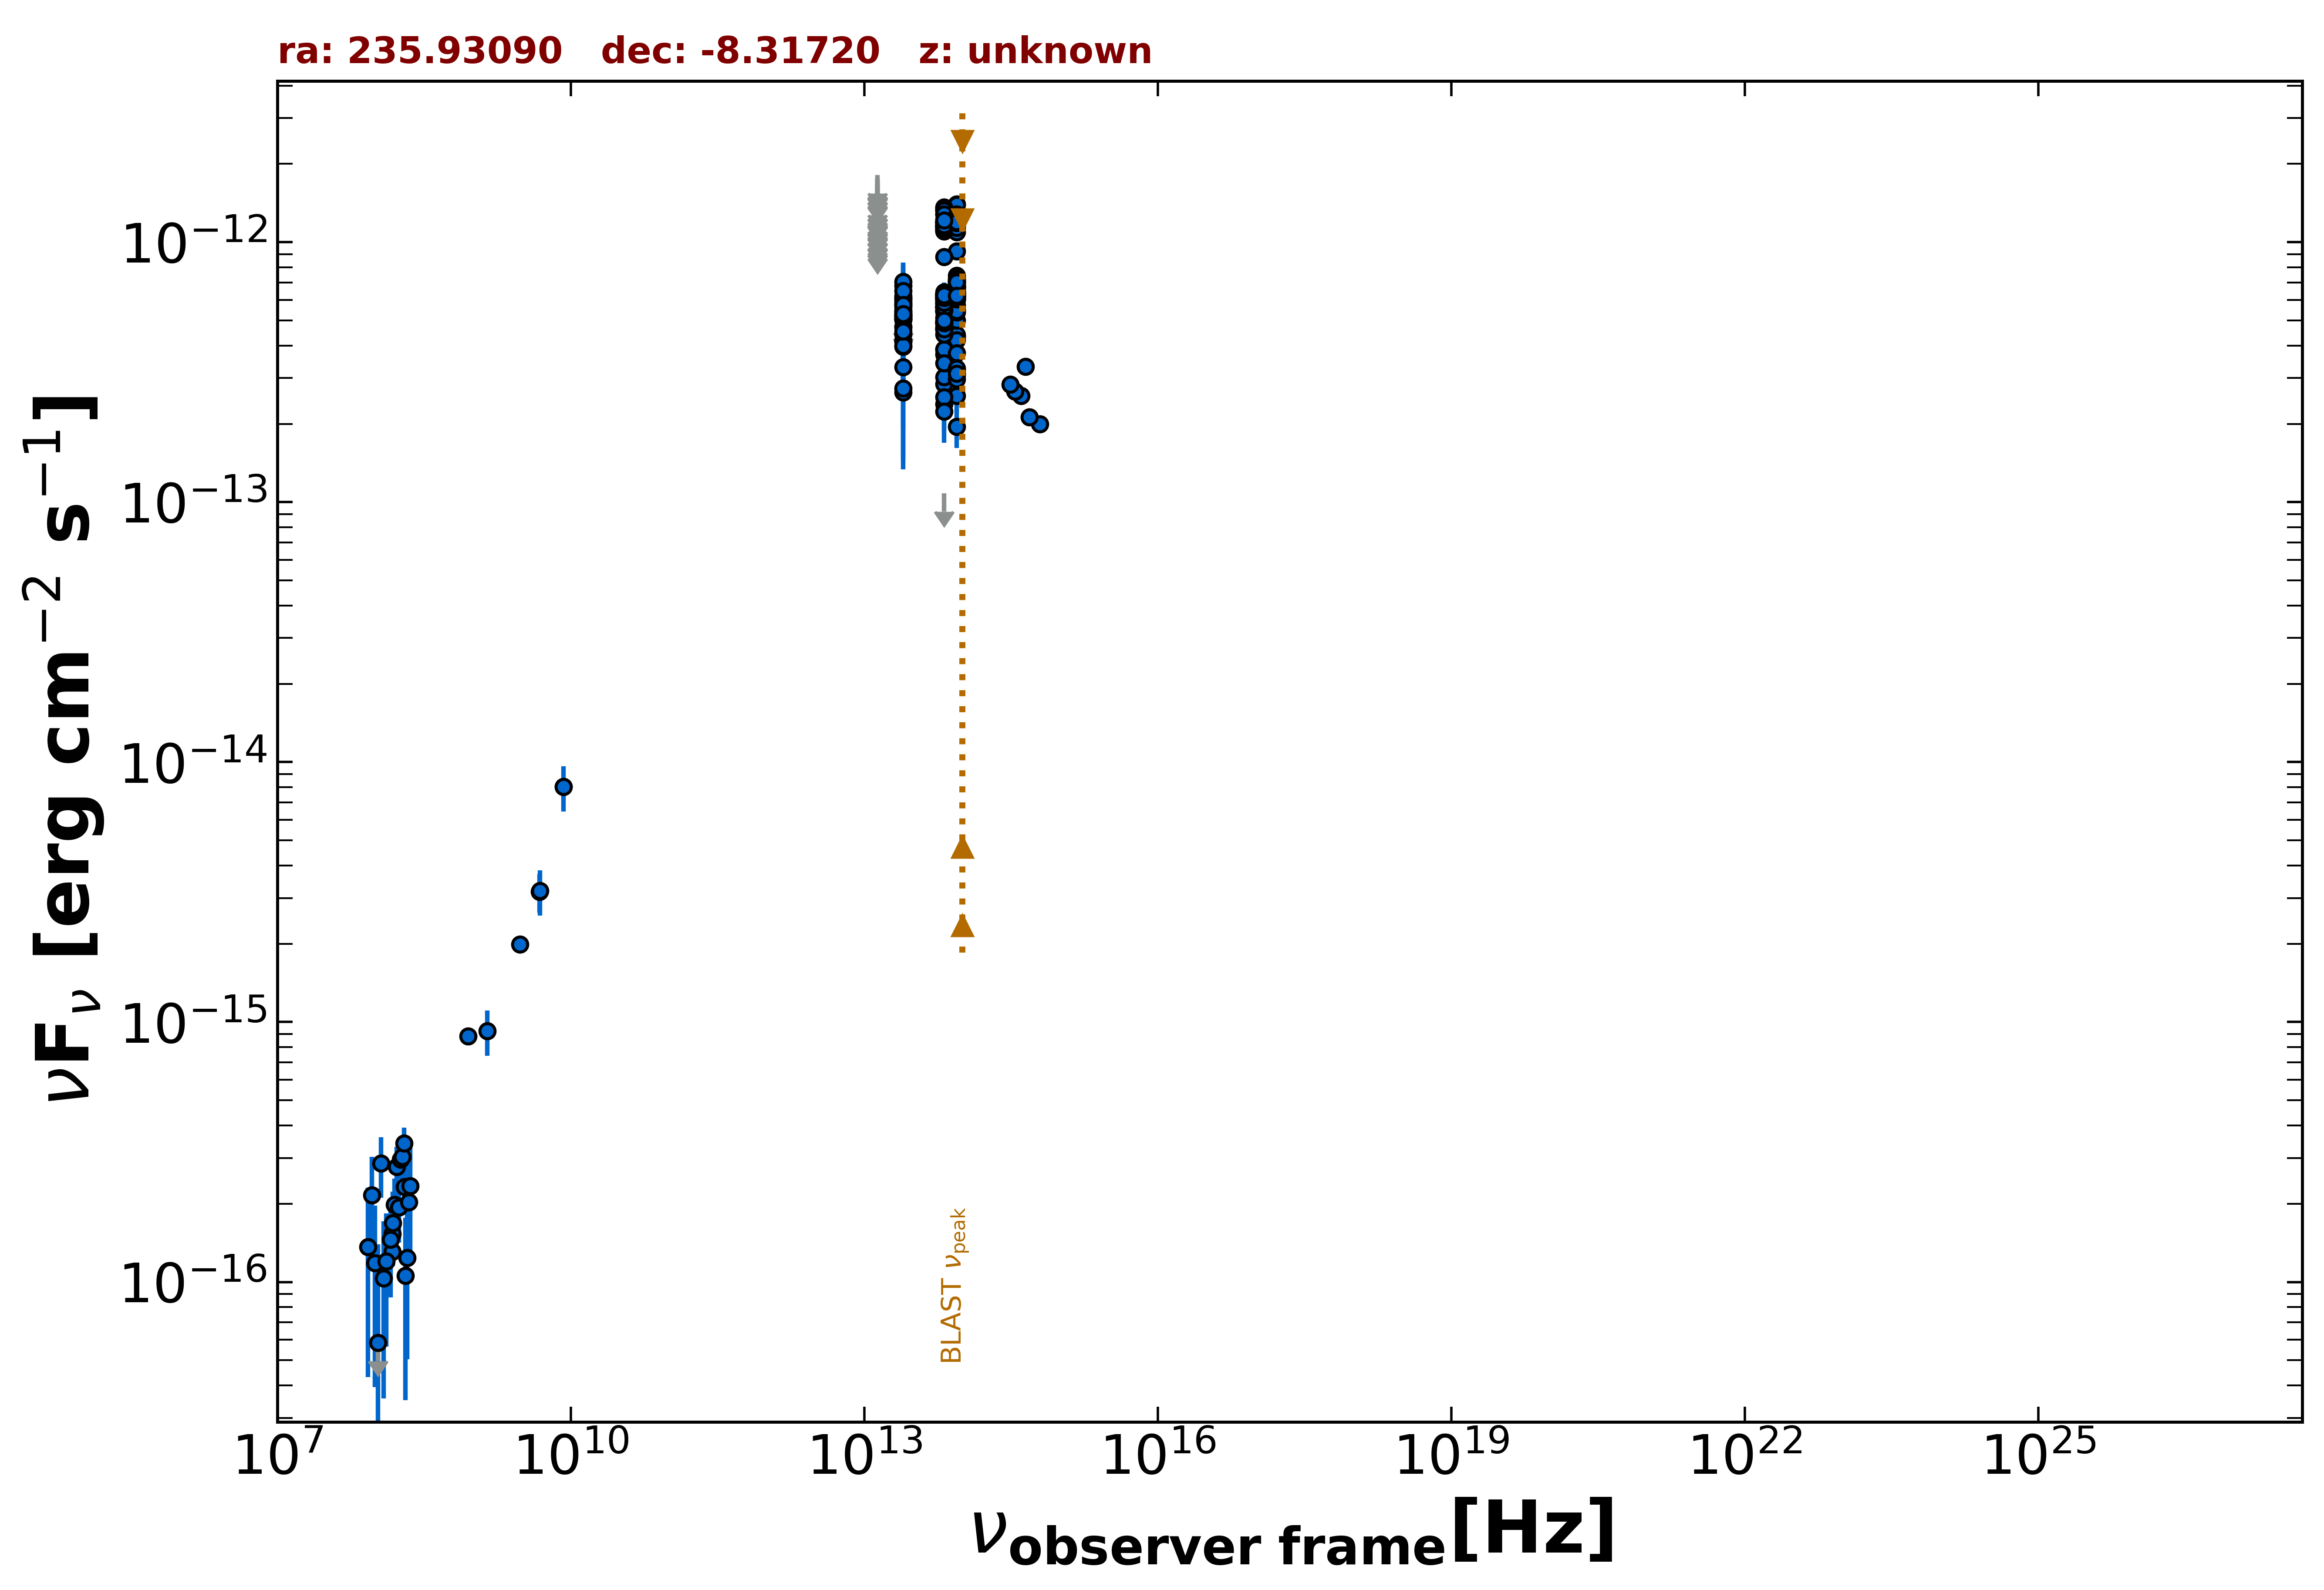

The table this chart was drawn from, first rows:
freq., flux, err_flux, MJD_start, MJD_end, flag, catalog, reference
8.870e+08, 8.808e-16, 6.650e-17, 55000, 55000, , RACS, Hale et al. 2021  PASA  38  e058
3.000e+09, 1.992e-15, 1.500e-17, 55000, 55000, , VLASSQL, Gordon et al. 2021  ApJS  255  30
1.500e+08, 1.308e-16, 1.380e-17, 55000, 55000, , TGSS150, Intema et al. 2017  A&A  598  A781
8.400e+09, 8.039e-15, 0.000e+00, 55000, 55000, , CRATES, Healey et al. 2007  ApJS  171  61
4.800e+09, 3.168e-15, 5.280e-16, 55000, 55000, , PMN, Griffith et al. 1993-1996  VizieR  VIII/…
8.817e+13, 4.338e-13, 2.950e-15, 55000, 55000, , UNWISE, Schlafly et al. 2019  ApJS  240  30
6.517e+13, 3.700e-13, 4.250e-15, 55000, 55000, , UNWISE, Schlafly et al. 2019  ApJS  240  30
8.817e+13, 9.223e-13, 2.380e-14, 55000, 55000, , WISE, Wright et al. 2010  AJ  140  1868
6.517e+13, 8.771e-13, 2.340e-14, 55000, 55000, , WISE, Wright et al. 2010  AJ  140  1868
2.498e+13, 5.090e-13, 4.740e-14, 55000, 55000, , WISE, Wright et al. 2010  AJ  140  1868
1.363e+13, 4.003e-13, 1.707e-13, 55000, 55000, , WISE, Wright et al. 2010  AJ  140  1868
8.817e+13, 2.564e-13, 3.625e-14, 59055, 59055, , NEOWISE, Mainzer et al. 2014  ApJ  792  30
6.517e+13, 2.843e-13, 5.825e-14, 59055, 59055, , NEOWISE, Mainzer et al. 2014  ApJ  792  30
8.817e+13, 3.233e-13, 2.895e-14, 59260, 59260, , NEOWISE, Mainzer et al. 2014  ApJ  792  30
6.517e+13, 2.387e-13, 5.005e-14, 59260, 59260, , NEOWISE, Mainzer et al. 2014  ApJ  792  30
8.817e+13, 3.074e-13, 2.980e-14, 59260, 59260, , NEOWISE, Mainzer et al. 2014  ApJ  792  30
6.517e+13, 3.027e-13, 5.100e-14, 59260, 59260, , NEOWISE, Mainzer et al. 2014  ApJ  792  30
8.817e+13, 4.282e-13, 2.760e-14, 57245, 57245, , NEOWISE, Mainzer et al. 2014  ApJ  792  30
6.517e+13, 3.853e-13, 4.950e-14, 57245, 57245, , NEOWISE, Mainzer et al. 2014  ApJ  792  30
8.817e+13, 4.402e-13, 3.655e-14, 56705, 56705, , NEOWISE, Mainzer et al. 2014  ApJ  792  30
6.517e+13, 1.083e-13, 0.000e+00, 56705, 56705, UL, NEOWISE, Mainzer et al. 2014  ApJ  792  30
8.817e+13, 4.204e-13, 2.865e-14, 57964, 57964, , NEOWISE, Mainzer et al. 2014  ApJ  792  30
6.517e+13, 3.868e-13, 5.610e-14, 57964, 57964, , NEOWISE, Mainzer et al. 2014  ApJ  792  30
8.817e+13, 6.241e-13, 4.255e-14, 58165, 58165, , NEOWISE, Mainzer et al. 2014  ApJ  792  30
6.517e+13, 6.085e-13, 6.795e-14, 58165, 58165, , NEOWISE, Mainzer et al. 2014  ApJ  792  30
8.817e+13, 5.729e-13, 3.645e-14, 58164, 58164, , NEOWISE, Mainzer et al. 2014  ApJ  792  30
6.517e+13, 4.723e-13, 4.400e-14, 58164, 58164, , NEOWISE, Mainzer et al. 2014  ApJ  792  30
8.817e+13, 2.973e-13, 4.010e-14, 59422, 59422, , NEOWISE, Mainzer et al. 2014  ApJ  792  30
6.517e+13, 2.534e-13, 4.600e-14, 59422, 59422, , NEOWISE, Mainzer et al. 2014  ApJ  792  30
8.817e+13, 6.281e-13, 3.240e-14, 58164, 58164, , NEOWISE, Mainzer et al. 2014  ApJ  792  30
6.517e+13, 5.870e-13, 4.545e-14, 58164, 58164, , NEOWISE, Mainzer et al. 2014  ApJ  792  30
8.817e+13, 6.281e-13, 3.590e-14, 58164, 58164, , NEOWISE, Mainzer et al. 2014  ApJ  792  30
6.517e+13, 6.147e-13, 5.100e-14, 58164, 58164, , NEOWISE, Mainzer et al. 2014  ApJ  792  30
8.817e+13, 6.363e-13, 3.345e-14, 58164, 58164, , NEOWISE, Mainzer et al. 2014  ApJ  792  30
6.517e+13, 6.413e-13, 5.855e-14, 58164, 58164, , NEOWISE, Mainzer et al. 2014  ApJ  792  30
8.817e+13, 1.952e-13, 3.360e-14, 56885, 56885, , NEOWISE, Mainzer et al. 2014  ApJ  792  30
6.517e+13, 3.422e-13, 5.155e-14, 56885, 56885, , NEOWISE, Mainzer et al. 2014  ApJ  792  30
8.817e+13, 5.491e-13, 3.795e-14, 55242, 55242, , WISEME, Wright et al. 2010  AJ  140  1868
6.517e+13, 4.624e-13, 4.305e-14, 55242, 55242, , WISEME, Wright et al. 2010  AJ  140  1868
2.498e+13, 2.642e-13, 1.303e-13, 55242, 55242, , WISEME, Wright et al. 2010  AJ  140  1868
1.363e+13, 1.166e-12, 0.000e+00, 55242, 55242, UL, WISEME, Wright et al. 2010  AJ  140  1868
8.817e+13, 6.523e-13, 4.210e-14, 55242, 55242, , WISEME, Wright et al. 2010  AJ  140  1868
6.517e+13, 4.964e-13, 5.130e-14, 55242, 55242, , WISEME, Wright et al. 2010  AJ  140  1868
2.498e+13, 4.425e-13, 1.328e-13, 55242, 55242, , WISEME, Wright et al. 2010  AJ  140  1868
1.363e+13, 1.047e-12, 0.000e+00, 55242, 55242, UL, WISEME, Wright et al. 2010  AJ  140  1868
8.817e+13, 6.651e-13, 3.675e-14, 55242, 55242, , WISEME, Wright et al. 2010  AJ  140  1868
6.517e+13, 6.296e-13, 4.640e-14, 55242, 55242, , WISEME, Wright et al. 2010  AJ  140  1868
2.498e+13, 2.744e-13, 1.300e-13, 55242, 55242, , WISEME, Wright et al. 2010  AJ  140  1868
1.363e+13, 1.441e-12, 0.000e+00, 55242, 55242, UL, WISEME, Wright et al. 2010  AJ  140  1868
8.817e+13, 7.441e-13, 3.980e-14, 55242, 55242, , WISEME, Wright et al. 2010  AJ  140  1868
6.517e+13, 6.001e-13, 5.200e-14, 55242, 55242, , WISEME, Wright et al. 2010  AJ  140  1868
2.498e+13, 4.707e-13, 1.192e-13, 55242, 55242, , WISEME, Wright et al. 2010  AJ  140  1868
1.363e+13, 1.273e-12, 0.000e+00, 55242, 55242, UL, WISEME, Wright et al. 2010  AJ  140  1868
8.817e+13, 6.201e-13, 3.655e-14, 55242, 55242, , WISEME, Wright et al. 2010  AJ  140  1868
6.517e+13, 5.637e-13, 4.520e-14, 55242, 55242, , WISEME, Wright et al. 2010  AJ  140  1868
2.498e+13, 5.696e-13, 1.285e-13, 55242, 55242, , WISEME, Wright et al. 2010  AJ  140  1868
1.363e+13, 1.220e-12, 0.000e+00, 55242, 55242, UL, WISEME, Wright et al. 2010  AJ  140  1868
8.817e+13, 6.077e-13, 3.805e-14, 55242, 55242, , WISEME, Wright et al. 2010  AJ  140  1868
6.517e+13, 6.337e-13, 4.675e-14, 55242, 55242, , WISEME, Wright et al. 2010  AJ  140  1868
2.498e+13, 5.394e-13, 1.289e-13, 55242, 55242, , WISEME, Wright et al. 2010  AJ  140  1868
... 229 more rows
